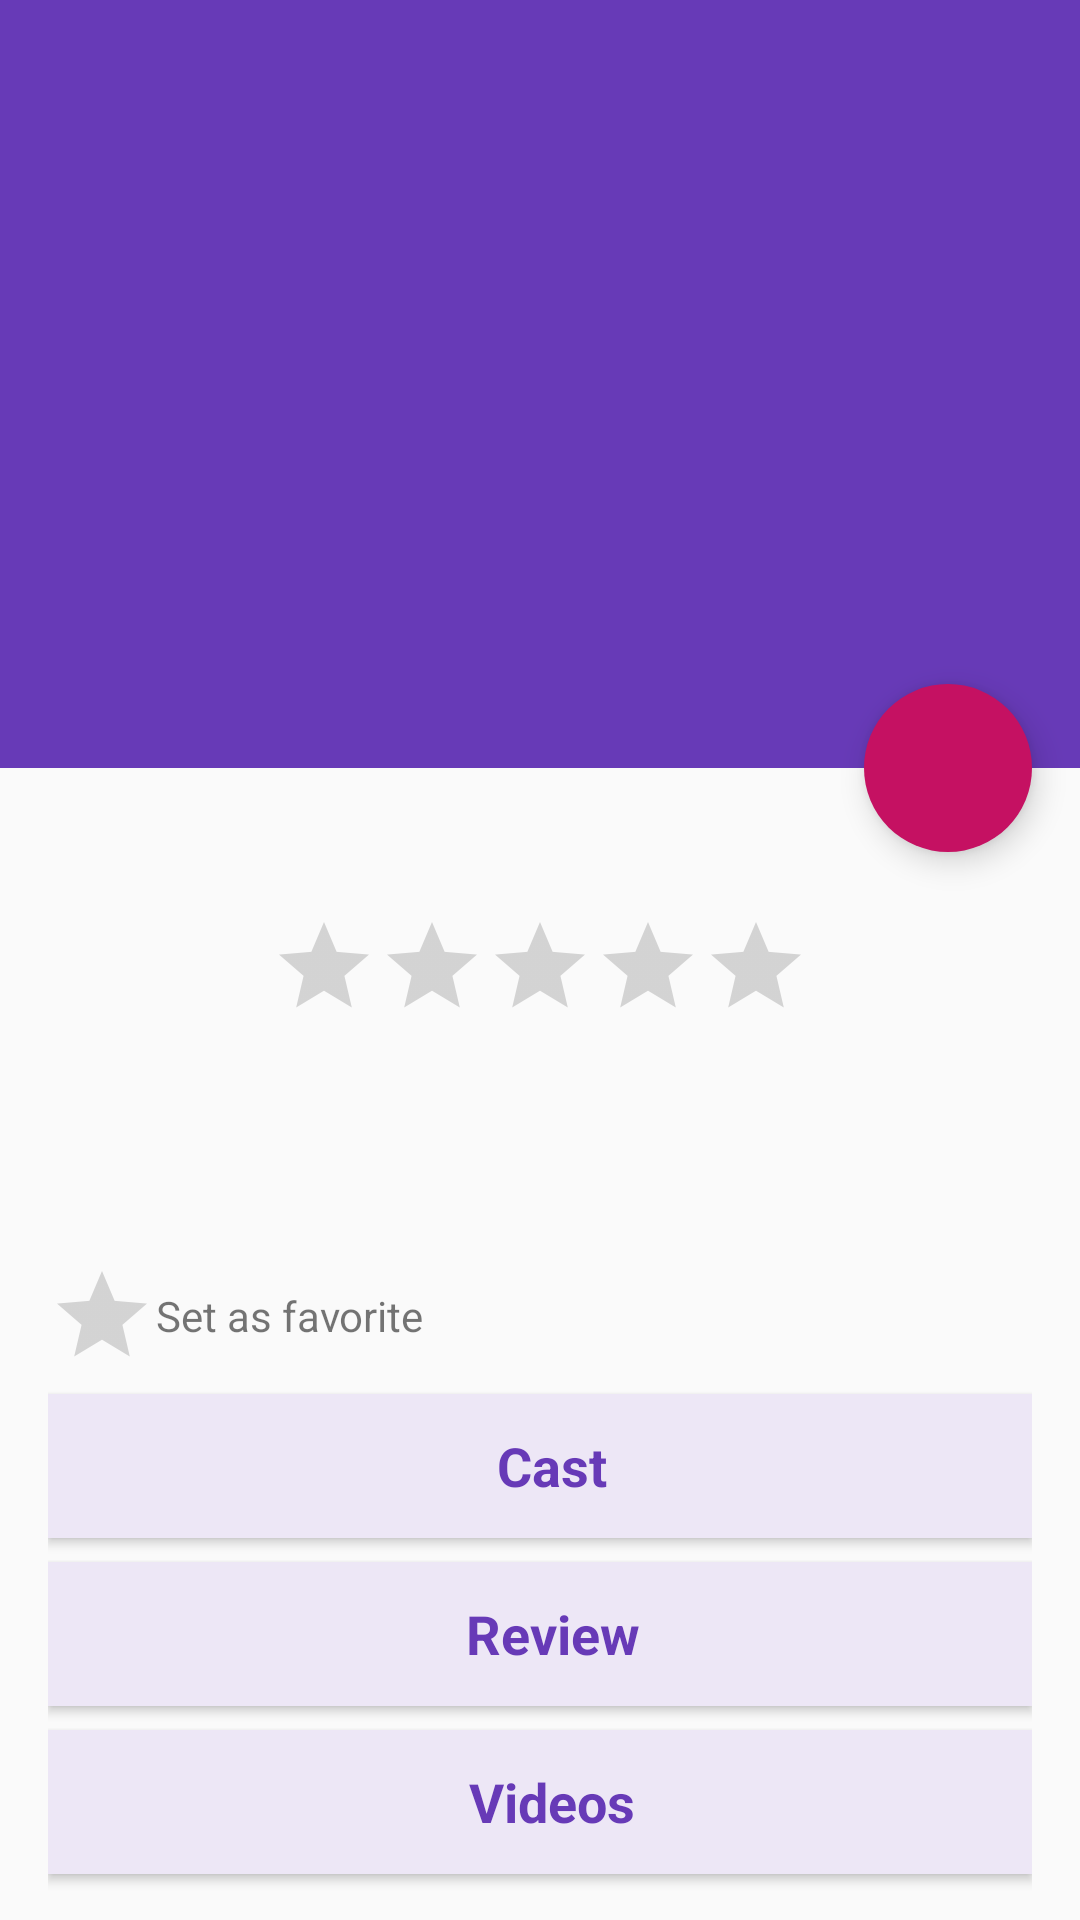

Reconstruct the res/layout file that produces this screen, plus the resources it refers to.
<!-- AndroidManifest.xml: application theme AppTheme -->
<!-- res/layout/fragment_detail.xml -->
<?xml version="1.0" encoding="utf-8"?>
<android.support.design.widget.CoordinatorLayout
    xmlns:android="http://schemas.android.com/apk/res/android"
    xmlns:app="http://schemas.android.com/apk/res-auto"
    android:id="@+id/detail_content"
    android:layout_width="match_parent"
    android:layout_height="match_parent"
    android:fitsSystemWindows="true">

    <android.support.design.widget.AppBarLayout
        android:id="@+id/appbar"
        android:layout_width="match_parent"
        android:layout_height="256dp"
        android:fitsSystemWindows="true"
        android:theme="@style/ThemeOverlay.AppCompat.Dark.ActionBar">

        <android.support.design.widget.CollapsingToolbarLayout
            android:id="@+id/collapsing_toolbar"
            android:layout_width="match_parent"
            android:layout_height="match_parent"
            android:fitsSystemWindows="true"
            android:theme="@style/ThemeOverlay.AppCompat.Dark"
            app:contentScrim="?attr/colorPrimary"
            app:expandedTitleMarginEnd="72dp"
            app:expandedTitleMarginStart="16dp"
            app:layout_scrollFlags="scroll|exitUntilCollapsed">

            <ImageView
                android:id="@+id/imageBackdrop"
                android:layout_width="match_parent"
                android:layout_height="match_parent"
                android:fitsSystemWindows="true"
                android:scaleType="centerCrop"
                app:layout_collapseMode="parallax"
                android:contentDescription="@string/backdrop_image" />

            <View
                android:layout_width="match_parent"
                android:layout_height="match_parent"
                android:background="@drawable/scrim"/>


            <android.support.v7.widget.Toolbar
                android:id="@+id/toolbar"
                android:layout_width="match_parent"
                android:layout_height="?attr/actionBarSize"
                app:layout_collapseMode="pin"
                app:popupTheme="@style/ThemeOverlay.AppCompat.Dark" />

        </android.support.design.widget.CollapsingToolbarLayout>
    </android.support.design.widget.AppBarLayout>

    <android.support.v4.widget.NestedScrollView
        android:layout_width="match_parent"
        android:layout_height="match_parent"
        app:layout_behavior="@string/appbar_scrolling_view_behavior">

        <LinearLayout
            android:layout_width="match_parent"
            android:layout_height="match_parent"
            android:orientation="vertical"
            android:paddingTop="@dimen/activity_vertical_margin"
            android:paddingLeft="@dimen/activity_horizontal_margin"
            android:paddingRight="@dimen/activity_horizontal_margin">
            <TextView
                style="@style/AppTheme.Subtitle"
                android:id="@+id/textViewReleaseDate"
                android:layout_gravity="center_horizontal" />
            <RatingBar
                style="?android:attr/ratingBarStyleIndicator"
                android:layout_width="wrap_content"
                android:layout_height="wrap_content"
                android:id="@+id/ratingBarVotes"
                android:paddingBottom="@dimen/padding_bottom"
                android:progressTint="@color/colorAccent"
                android:layout_gravity="center_horizontal" />

            <LinearLayout
                android:orientation="horizontal"
                android:layout_width="match_parent"
                android:layout_height="wrap_content"
                android:paddingBottom="@dimen/padding_bottom"
                android:weightSum="3">
                <LinearLayout
                    android:orientation="vertical"
                    android:layout_width="0dp"
                    android:layout_height="wrap_content"
                    android:paddingRight="@dimen/activity_horizontal_margin"
                    android:paddingEnd="@dimen/activity_horizontal_margin"
                    android:layout_weight="2">
                    <TextView
                        style="@style/AppTheme.Title"
                        android:id="@+id/textViewTitle" />
                    <TextView
                        style="@style/AppTheme.Text"
                        android:id="@+id/textViewOverview" />
                </LinearLayout>
                <ImageView
                    android:id="@+id/imagePoster"
                    android:layout_height="match_parent"
                    android:layout_width="0dp"
                    android:layout_weight="1"
                    android:contentDescription="@string/poster_image" />
            </LinearLayout>


            <RelativeLayout
                android:layout_width="match_parent"
                android:layout_height="wrap_content"
                android:paddingBottom="@dimen/padding_bottom">
                <RatingBar
                    style="?android:attr/ratingBarStyleIndicator"
                    android:layout_width="wrap_content"
                    android:layout_height="wrap_content"
                    android:progressTint="@color/colorAccent"
                    android:id="@+id/favoriteRatingBar"
                    android:focusableInTouchMode="true"
                    android:numStars="1" />
                <TextView
                    style="@style/AppTheme.Text"
                    android:text="@string/set_as_favorite_text"
                    android:id="@+id/favoriteTextView"
                    android:layout_centerVertical="true"
                    android:layout_toRightOf="@+id/favoriteRatingBar"
                    android:layout_toEndOf="@+id/favoriteRatingBar" />
            </RelativeLayout>


            <Button
                style="@style/AppTheme.Button"
                android:text="@string/cast_button"
                android:id="@+id/castButton"
                android:layout_marginBottom="@dimen/padding_bottom" />
            <android.support.v7.widget.RecyclerView
                android:id="@+id/recyclerViewCast"
                android:layout_height="wrap_content"
                android:layout_width="match_parent"
                app:layout_behavior="@string/appbar_scrolling_view_behavior" />

            <Button
                style="@style/AppTheme.Button"
                android:text="@string/review_button"
                android:id="@+id/reviewButton"
                android:layout_marginBottom="@dimen/padding_bottom" />
            <android.support.v7.widget.RecyclerView
                android:id="@+id/recyclerViewReview"
                android:layout_height="wrap_content"
                android:layout_width="match_parent"
                app:layout_behavior="@string/appbar_scrolling_view_behavior"/>

            <Button
                style="@style/AppTheme.Button"
                android:text="@string/video_button"
                android:id="@+id/videoButton"
                android:layout_marginBottom="@dimen/padding_bottom" />
            <android.support.v7.widget.RecyclerView
                android:id="@+id/recyclerViewVideo"
                android:layout_height="wrap_content"
                android:layout_width="match_parent"
                android:clickable="true"
                android:background="?android:attr/selectableItemBackground"
                app:layout_behavior="@string/appbar_scrolling_view_behavior" />


        </LinearLayout>
    </android.support.v4.widget.NestedScrollView>

    <android.support.design.widget.FloatingActionButton
        android:id="@+id/fab_share"
        android:layout_width="wrap_content"
        android:layout_height="wrap_content"
        android:layout_margin="@dimen/fab_margin"
        android:src="@drawable/ic_menu_share_holo_dark"
        android:elevation="@dimen/fab_resting_elevation"
        app:borderWidth="0dp"
        app:layout_anchor="@id/appbar"
        app:layout_anchorGravity="bottom|end" />


</android.support.design.widget.CoordinatorLayout>
<!-- resources referenced by this layout -->
<resources>
  <color name="colorAccent">#C51162</color>
  <dimen name="activity_horizontal_margin">16dp</dimen>
  <dimen name="activity_vertical_margin">16dp</dimen>
  <dimen name="fab_margin">16dp</dimen>
  <dimen name="fab_resting_elevation">6dp</dimen>
  <dimen name="padding_bottom">8dp</dimen>
  <string name="backdrop_image">Backdrop image</string>
  <string name="cast_button">Cast</string>
  <string name="poster_image">Poster Image</string>
  <string name="review_button">Review</string>
  <string name="set_as_favorite_text">Set as favorite</string>
  <string name="video_button">Videos</string>
  <style name="AppTheme.Button">
          <item name="android:elevation">@dimen/floating_button_elevation</item>
          <item name="android:paddingLeft">@dimen/padding_bottom</item>
          <item name="android:layout_height">wrap_content</item>
          <item name="android:layout_width">match_parent</item>
          <item name="android:background">@color/colorBackground</item>
          <item name="android:textColor">@color/colorPrimary</item>
          <item name="android:textAppearance">?android:attr/textAppearanceMedium</item>
          <item name="android:textStyle">bold</item>
      </style>
  <style name="AppTheme.Subtitle">
          <item name="android:layout_width">wrap_content</item>
          <item name="android:layout_height">wrap_content</item>
          <item name="android:textAppearance">?android:attr/textAppearanceMedium</item>
          <item name="android:textColor">@color/colorSub</item>
          <item name="android:textStyle">italic</item>
          <item name="android:paddingBottom">@dimen/padding_bottom</item>
      </style>
  <style name="AppTheme.Text">
          <item name="android:layout_width">wrap_content</item>
          <item name="android:layout_height">wrap_content</item>
          <item name="android:textAppearance">?android:attr/textAppearanceSmall</item>
          <item name="android:textStyle">normal</item>
          <item name="android:paddingBottom">@dimen/padding_bottom</item>
      </style>
  <style name="AppTheme.Title">
          <item name="android:layout_width">wrap_content</item>
          <item name="android:layout_height">wrap_content</item>
          <item name="android:textAppearance">?android:attr/textAppearanceLarge</item>
          <item name="android:textColor">?attr/colorAccent</item>
          <item name="android:textStyle">bold</item>
          <item name="android:paddingBottom">@dimen/padding_bottom</item>
      </style>
  <style name="AppTheme" parent="Theme.AppCompat.Light.DarkActionBar">
          
          <item name="colorPrimary">@color/colorPrimary</item>
          <item name="colorPrimaryDark">@color/colorPrimaryDark</item>
          <item name="colorAccent">@color/colorAccent</item>
      </style>
  <dimen name="floating_button_elevation">12dp</dimen>
  <color name="colorBackground">#EDE7F6</color>
  <color name="colorPrimary">#673AB7</color>
  <color name="colorSub">#311B92</color>
  <color name="colorPrimaryDark">#512DA8</color>
</resources>
